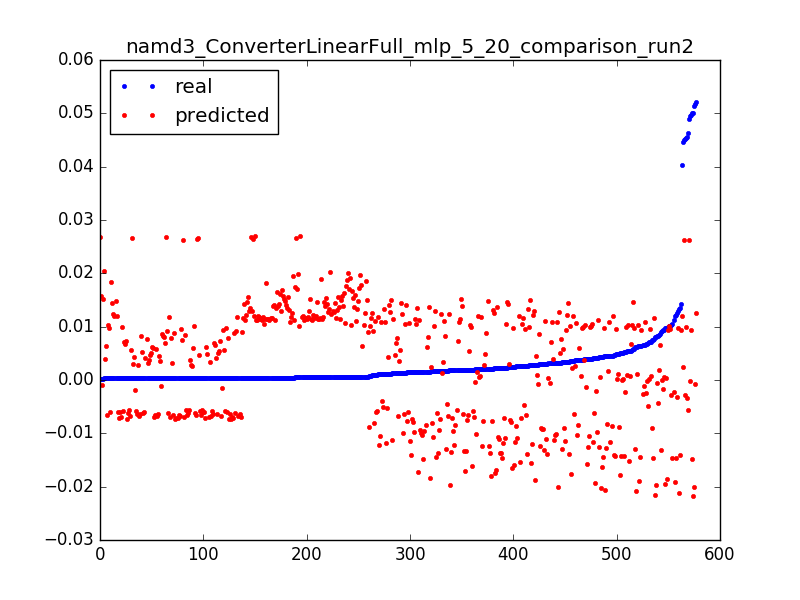

Source data for this figure (header and first rows):
0.0521852474115549, 0.0125633937707, 0.0031847133757961785
0.0004626, 0.013, 0.006369
0.0004618, 0.01344, 0.009554
0.0004743, 0.01388, 0.01274
0.0004565, 0.01433, 0.01592
0.0004816, 0.01477, 0.01911
0.0002702, 0.01521, 0.02229
0.0452, -0.00281, 0.003185
0.006744, -0.002491, 0.006369
0.00517, -0.002172, 0.009554
0.0004315, -0.001853, 0.01274
0.0004398, -0.001534, 0.01592
0.0004336, -0.001214, 0.01911
0.0002651, -0.0008954, 0.02229
0.04029, 0.01201, 0.003185
0.00457, 0.01198, 0.006369
0.0004091, 0.01196, 0.009554
0.0004712, 0.01193, 0.01274
0.0004638, 0.01191, 0.01592
0.0004738, 0.01188, 0.01911
0.0004656, 0.01186, 0.02229
0.0004729, 0.01183, 0.02548
0.0004653, 0.01181, 0.02866
0.0004725, 0.01178, 0.03185
0.0004682, 0.01175, 0.03503
0.0004712, 0.01173, 0.03822
0.00762, 0.0117, 0.0414
0.0004655, 0.01168, 0.04459
0.0004721, 0.01165, 0.04777
0.0004665, 0.01163, 0.05096
0.0004715, 0.0116, 0.05414
0.0004468, 0.01158, 0.05732
0.0004729, 0.01155, 0.06051
0.0004653, 0.01152, 0.06369
0.0004737, 0.0115, 0.06688
0.0004657, 0.01147, 0.07006
0.0004724, 0.01145, 0.07325
0.000466, 0.01142, 0.07643
0.0004725, 0.0114, 0.07962
0.0004663, 0.01137, 0.0828
0.0004731, 0.01134, 0.08599
0.0004651, 0.01132, 0.08917
0.0004664, 0.01129, 0.09236
0.0004656, 0.01127, 0.09554
0.0004684, 0.01124, 0.09873
0.0004712, 0.01122, 0.1019
0.0004652, 0.01119, 0.1051
0.0004727, 0.01117, 0.1083
0.0004597, 0.01131, 0.1115
0.0004731, 0.01147, 0.1146
0.0004666, 0.01162, 0.1178
0.0004434, 0.01177, 0.121
0.0004653, 0.01193, 0.1242
0.000473, 0.01208, 0.1274
0.0004602, 0.01224, 0.1306
0.000378, 0.01239, 0.1338
0.0005499, 0.01255, 0.1369
0.0004747, 0.0127, 0.1401
0.000467, 0.01286, 0.1433
0.0004747, 0.01301, 0.1465
0.000468, 0.01316, 0.1497
... 517 more rows
